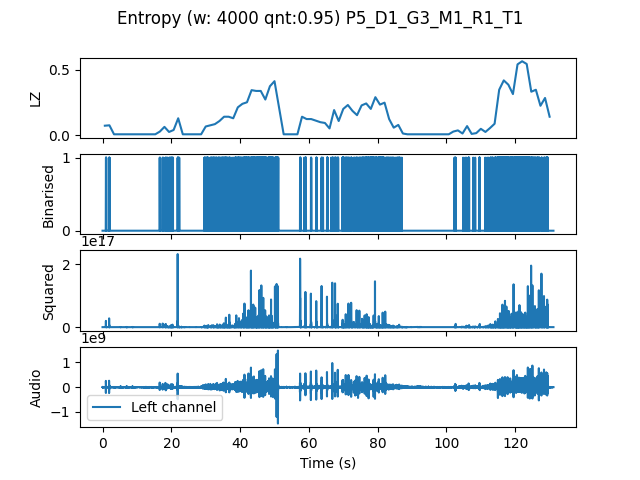

The table this chart was drawn from, first rows:
, t0, LZ, CTW
mean, 393343, 0.1294, 0.1591
0.0, 0.0, 0.07179, 0.08495
1.333, 1.333, 0.07479, 0.1122
2.667, 2.667, 0.005983, 0.0006453
4.0, 4.0, 0.005983, 0.0006453
5.333, 5.333, 0.005983, 0.0006453
6.667, 6.667, 0.005983, 0.0006453
8.0, 8.0, 0.005983, 0.0006453
9.333, 9.333, 0.005983, 0.0006453
10.67, 10.67, 0.005983, 0.0006453
12.0, 12.0, 0.005983, 0.0006453
13.33, 13.33, 0.005983, 0.0006453
14.67, 14.67, 0.005983, 0.0006453
16.0, 16.0, 0.02692, 0.01763
17.33, 17.33, 0.06282, 0.05507
18.67, 18.67, 0.02393, 0.02023
20.0, 20.0, 0.03889, 0.03468
21.33, 21.33, 0.1286, 0.1398
22.67, 22.67, 0.005983, 0.0006453
24.0, 24.0, 0.005983, 0.0006453
25.33, 25.33, 0.005983, 0.0006453
26.67, 26.67, 0.005983, 0.0006453
28.0, 28.0, 0.005983, 0.0006453
29.33, 29.33, 0.06581, 0.06333
30.67, 30.67, 0.07479, 0.06934
32.0, 32.0, 0.08376, 0.1247
33.33, 33.33, 0.1077, 0.1016
34.67, 34.67, 0.1406, 0.142
36.0, 36.0, 0.1406, 0.1667
37.33, 37.33, 0.1286, 0.1949
38.67, 38.67, 0.2124, 0.2657
40.0, 40.0, 0.2393, 0.2848
41.33, 41.33, 0.2513, 0.3864
42.67, 42.67, 0.344, 0.3789
44.0, 44.0, 0.338, 0.3964
45.33, 45.33, 0.338, 0.414
46.67, 46.67, 0.2722, 0.4148
48.0, 48.0, 0.3739, 0.4041
49.33, 49.33, 0.4128, 0.8645
50.67, 50.67, 0.2094, 0.2687
52.0, 52.0, 0.005983, 0.0006453
53.33, 53.33, 0.005983, 0.0006453
54.67, 54.67, 0.005983, 0.0006453
56.0, 56.0, 0.005983, 0.0006453
57.33, 57.33, 0.1406, 0.1507
58.67, 58.67, 0.1226, 0.1486
60.0, 60.0, 0.1226, 0.17
61.33, 61.33, 0.1107, 0.128
62.67, 62.67, 0.09872, 0.1081
64.0, 64.0, 0.09273, 0.2764
65.33, 65.33, 0.05085, 0.05313
66.67, 66.67, 0.1915, 0.2582
68.0, 68.0, 0.1077, 0.1399
69.33, 69.33, 0.2004, 0.3767
70.67, 70.67, 0.2303, 0.2446
72.0, 72.0, 0.1855, 0.1964
73.33, 73.33, 0.1526, 0.1584
74.67, 74.67, 0.2273, 0.2374
76.0, 76.0, 0.2423, 0.2697
77.33, 77.33, 0.2004, 0.2048
... 39 more rows
